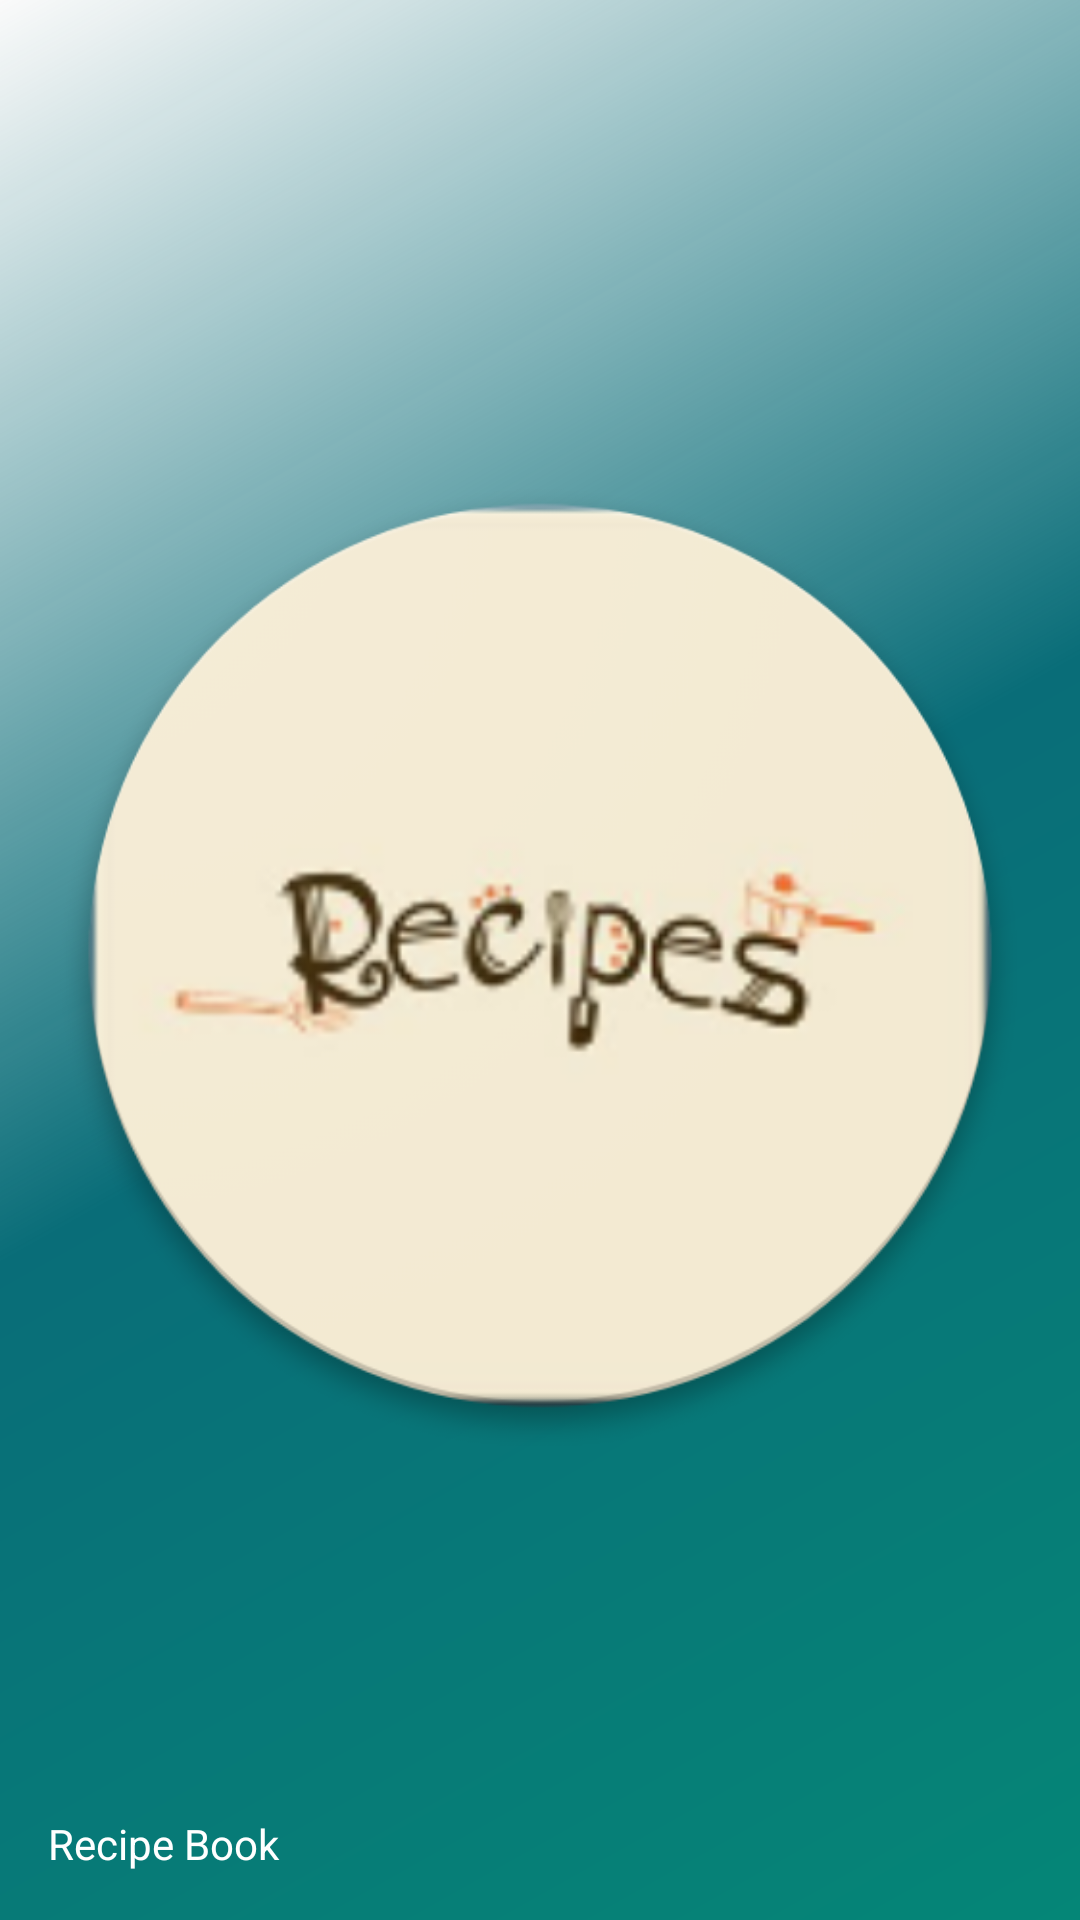

Here is an Android app screen rendered from its layout file. Give the layout XML and the strings, colors and styles it references.
<!-- AndroidManifest.xml: application theme AppTheme -->
<!-- res/layout/nav_header.xml -->
<LinearLayout
    xmlns:android="http://schemas.android.com/apk/res/android"
    xmlns:app="http://schemas.android.com/apk/res-auto"
    android:layout_width="match_parent"
    android:layout_height="@dimen/nav_header_height"
    android:background="@drawable/side_nav_bar"
    android:paddingBottom="@dimen/activity_vertical_margin"
    android:paddingLeft="@dimen/activity_horizontal_margin"
    android:paddingRight="@dimen/activity_horizontal_margin"
    android:paddingTop="@dimen/activity_vertical_margin"
    android:theme="@style/ThemeOverlay.AppCompat.Dark"
    android:orientation="vertical"
    android:gravity="bottom">

    <ImageView
        android:layout_width="wrap_content"
        android:layout_height="0dp"
        android:paddingTop="16dp"
        android:layout_weight="2"
        android:src="@drawable/app_icon"
        android:id="@+id/imageView"/>

    <TextView
        android:layout_width="match_parent"
        android:layout_height="wrap_content"
        android:paddingTop="@dimen/nav_header_vertical_spacing"
        android:text="@string/recipe_book"
        android:textAppearance="@style/TextAppearance.AppCompat.Body1" />

</LinearLayout>
<!-- resources referenced by this layout -->
<resources>
  <dimen name="activity_horizontal_margin">16dp</dimen>
  <dimen name="activity_vertical_margin">16dp</dimen>
  <!-- drawable app_icon: png bitmap (drawable, 95361 bytes) -->
  <!-- drawable side_nav_bar (drawable) -->
  <shape xmlns:android="http://schemas.android.com/apk/res/android"
      android:shape="rectangle" >
      <gradient
          android:startColor="#058677"
          android:centerColor="#096d78"
          android:endColor="@color/add_button_color"
          android:type="linear"
          android:angle="135"/>
  </shape>
  <string name="recipe_book">Recipe Book</string>
  <style name="AppTheme" parent="Theme.AppCompat.Light.DarkActionBar">
          
          <item name="colorPrimary">@color/colorPrimary</item>
          <item name="colorPrimaryDark">@color/colorPrimaryDark</item>
          <item name="colorAccent">@color/colorAccent</item>
      </style>
  <color name="colorPrimary">#3F51B5</color>
  <color name="colorPrimaryDark">#303F9F</color>
  <color name="colorAccent">#FF4081</color>
</resources>
